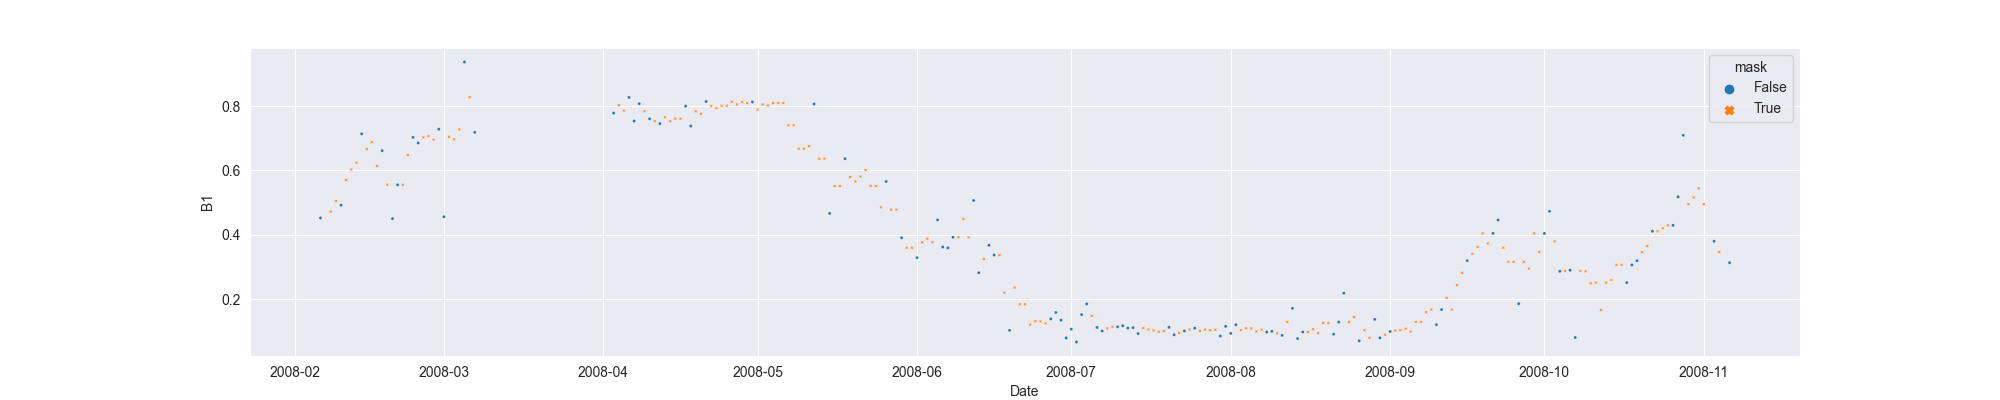

Data behind this chart, as committed beside it:
system:time_start, B1, B1_interpolate
2008-02-06, 0.4528, 0.4528
2008-02-07, , 
2008-02-08, , 0.4725
2008-02-09, , 0.5051
2008-02-10, 0.4922, 0.4922
2008-02-11, , 0.5703
2008-02-12, , 0.6029
2008-02-13, , 0.6241
2008-02-14, 0.7137, 0.7137
2008-02-15, , 0.6664
2008-02-16, , 0.6876
2008-02-17, , 0.6139
2008-02-18, 0.6615, 0.6615
2008-02-19, , 0.556
2008-02-20, 0.4505, 0.4505
2008-02-21, 0.5555, 0.5555
2008-02-22, , 0.5555
2008-02-23, , 0.6478
2008-02-24, 0.7026, 0.7026
2008-02-25, 0.6854, 0.6854
2008-02-26, , 0.7026
2008-02-27, , 0.7067
2008-02-28, , 0.6961
2008-02-29, 0.7281, 0.7281
2008-03-01, 0.4566, 0.4566
2008-03-02, , 0.7045
2008-03-03, , 0.6966
2008-03-04, , 0.7271
2008-03-05, 0.9366, 0.9366
2008-03-06, , 0.8274
2008-03-07, 0.7182, 0.7182
2008-03-08, , 
2008-03-09, , 
2008-03-10, , 
2008-03-11, , 
2008-03-12, , 
2008-03-13, , 
2008-03-14, , 
2008-03-15, , 
2008-03-16, , 
2008-03-17, , 
2008-03-18, , 
2008-03-19, , 
2008-03-20, , 
2008-03-21, , 
2008-03-22, , 
2008-03-23, , 
2008-03-24, , 
2008-03-25, , 
2008-03-26, , 
2008-03-27, , 
2008-03-28, , 
2008-03-29, , 
2008-03-30, , 
2008-03-31, , 
2008-04-01, , 
2008-04-02, , 
2008-04-03, 0.7781, 0.7781
2008-04-04, , 0.8024
2008-04-05, , 0.7861
... 215 more rows
